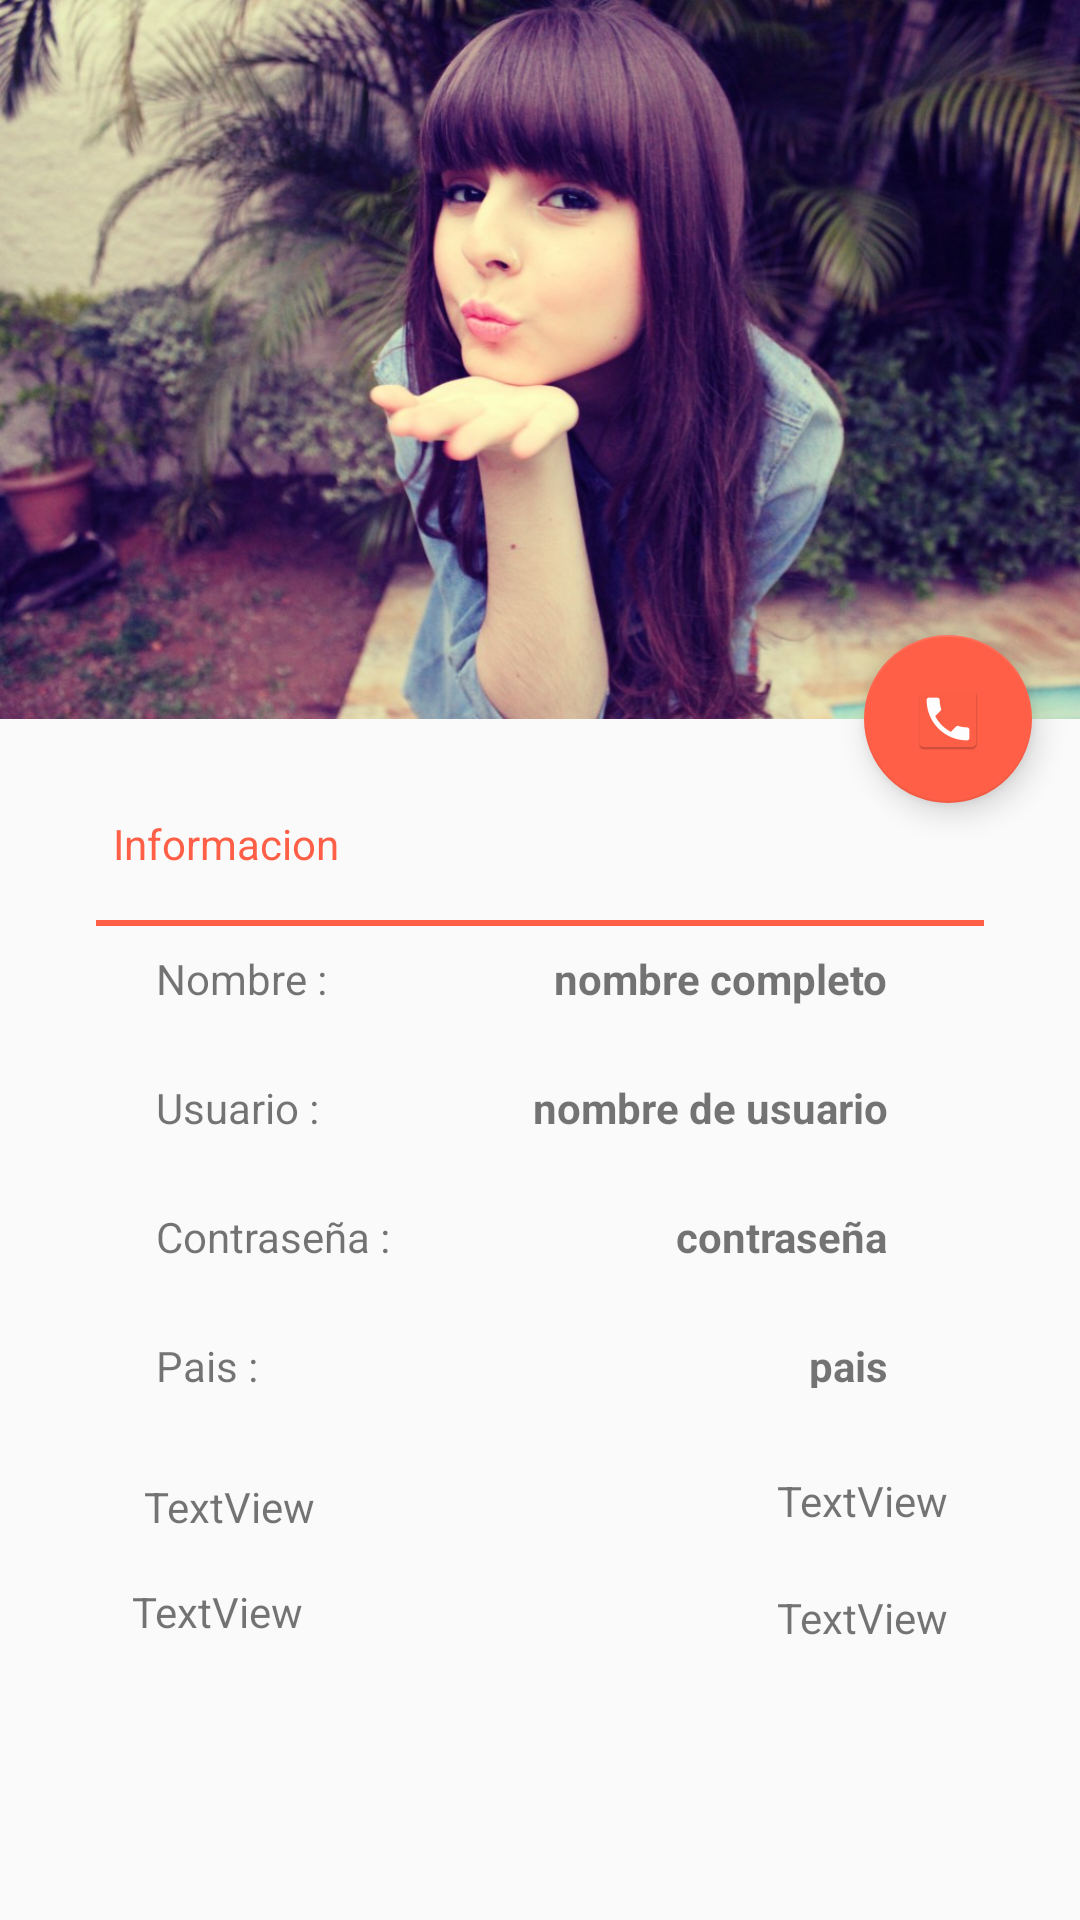

Here is an Android app screen rendered from its layout file. Give the layout XML and the strings, colors and styles it references.
<!-- AndroidManifest.xml: application theme AppTheme -->
<!-- res/layout/fragment_perfil.xml -->
<?xml version="1.0" encoding="utf-8"?>
<android.support.design.widget.CoordinatorLayout
    xmlns:android="http://schemas.android.com/apk/res/android"
    xmlns:app="http://schemas.android.com/apk/res-auto"
    xmlns:tools="http://schemas.android.com/tools"
    android:layout_width="match_parent"
    android:layout_height="match_parent"
    tools:context=".fragments.PerfilFragment">

    <android.support.design.widget.AppBarLayout
        android:id="@+id/appbar"
        android:layout_width="match_parent"
        android:layout_height="wrap_content">

        <android.support.design.widget.CollapsingToolbarLayout
            android:id="@+id/collapsing_layout"
            android:layout_width="match_parent"
            android:layout_height="match_parent"
            app:layout_scrollFlags="scroll|exitUntilCollapsed">

        <ImageView
            android:layout_width="match_parent"
            android:layout_height="wrap_content"
            android:scaleType="centerCrop"
            android:src="@drawable/fondo_perfila"
            android:adjustViewBounds="true"/>

        <android.support.v7.widget.Toolbar
            android:id="@+id/mToolbar_home"
            android:layout_width="match_parent"
            android:layout_height="?attr/actionBarSize"
            app:layout_collapseMode="pin"
            app:layout_constraintEnd_toEndOf="parent"
            app:layout_constraintStart_toStartOf="parent"
            app:layout_constraintTop_toTopOf="parent"
            app:popupTheme="@style/ThemeOverlay.AppCompat.Light"
            app:theme="@style/ThemeOverlay.AppCompat.Dark.ActionBar"
            app:titleTextColor="#FFFFFF"
            />
        </android.support.design.widget.CollapsingToolbarLayout>

    </android.support.design.widget.AppBarLayout>

    <android.support.v4.widget.NestedScrollView
        android:id="@+id/nestedScrollView"
        android:layout_width="match_parent"
        android:layout_height="wrap_content"
        app:layout_anchorGravity="top|center"
        app:layout_behavior="@string/appbar_scrolling_view_behavior">

        <android.support.constraint.ConstraintLayout
            android:layout_width="match_parent"
            android:layout_height="200dp">

            <TextView
                android:id="@+id/text_nombre_p"
                android:layout_width="wrap_content"
                android:layout_height="wrap_content"
                android:layout_marginEnd="64dp"
                android:layout_marginTop="8dp"
                android:text="nombre completo"
                android:textStyle="bold"
                app:layout_constraintEnd_toEndOf="parent"
                app:layout_constraintTop_toBottomOf="@+id/view" />

            <TextView
                android:id="@+id/text_usuario_p"
                android:layout_width="wrap_content"
                android:layout_height="wrap_content"
                android:layout_marginEnd="64dp"
                android:layout_marginTop="24dp"
                android:text="nombre de usuario"
                android:textStyle="bold"
                app:layout_constraintEnd_toEndOf="parent"
                app:layout_constraintTop_toBottomOf="@+id/text_nombre_p" />

            <TextView
                android:id="@+id/text_contraseña_p"
                android:layout_width="wrap_content"
                android:layout_height="wrap_content"
                android:layout_marginEnd="64dp"
                android:layout_marginTop="24dp"
                android:text="contraseña"
                android:textStyle="bold"
                app:layout_constraintEnd_toEndOf="parent"
                app:layout_constraintTop_toBottomOf="@+id/text_usuario_p" />

            <TextView
                android:id="@+id/text_pais_p"
                android:layout_width="wrap_content"
                android:layout_height="17dp"
                android:layout_marginEnd="64dp"
                android:layout_marginTop="24dp"
                android:text="pais"
                android:textStyle="bold"
                app:layout_constraintEnd_toEndOf="parent"
                app:layout_constraintTop_toBottomOf="@+id/text_contraseña_p" />

            <TextView
                android:id="@+id/textView11"
                android:layout_width="wrap_content"
                android:layout_height="wrap_content"
                android:layout_marginStart="52dp"
                android:layout_marginTop="8dp"
                android:text="Nombre :"
                app:layout_constraintStart_toStartOf="parent"
                app:layout_constraintTop_toBottomOf="@+id/view" />

            <TextView
                android:id="@+id/textView12"
                android:layout_width="wrap_content"
                android:layout_height="wrap_content"
                android:layout_marginStart="52dp"
                android:layout_marginTop="24dp"
                android:text="Usuario :"
                app:layout_constraintStart_toStartOf="parent"
                app:layout_constraintTop_toBottomOf="@+id/textView11" />

            <TextView
                android:id="@+id/textView13"
                android:layout_width="wrap_content"
                android:layout_height="wrap_content"
                android:layout_marginStart="52dp"
                android:layout_marginTop="24dp"
                android:text="Contraseña :"
                app:layout_constraintStart_toStartOf="parent"
                app:layout_constraintTop_toBottomOf="@+id/textView12" />

            <TextView
                android:id="@+id/textView14"
                android:layout_width="wrap_content"
                android:layout_height="wrap_content"
                android:layout_marginStart="52dp"
                android:layout_marginTop="24dp"
                android:text="Pais :"
                app:layout_constraintStart_toStartOf="parent"
                app:layout_constraintTop_toBottomOf="@+id/textView13" />


            <TextView
                android:id="@+id/textView15"
                android:layout_width="182dp"
                android:layout_height="27dp"
                android:layout_marginEnd="8dp"
                android:layout_marginStart="32dp"
                android:layout_marginTop="32dp"
                android:text="Informacion"
                android:textColor="#ff5f47"
                app:layout_constraintEnd_toEndOf="parent"
                app:layout_constraintHorizontal_bias="0.04"
                app:layout_constraintStart_toStartOf="parent"
                app:layout_constraintTop_toTopOf="parent" />

            <View
                android:id="@+id/view"
                android:layout_width="match_parent"
                android:layout_height="2dp"
                android:layout_marginEnd="32dp"
                android:layout_marginStart="32dp"
                android:layout_marginTop="8dp"
                android:background="#ff5f47"
                app:layout_constraintEnd_toEndOf="parent"
                app:layout_constraintHorizontal_bias="0.0"
                app:layout_constraintStart_toStartOf="parent"
                app:layout_constraintTop_toBottomOf="@+id/textView15" />

            <TextView
                android:id="@+id/textView7"
                android:layout_width="wrap_content"
                android:layout_height="wrap_content"
                android:layout_marginStart="48dp"
                android:layout_marginTop="28dp"
                android:text="TextView"
                app:layout_constraintStart_toStartOf="parent"
                app:layout_constraintTop_toBottomOf="@+id/textView14" />

            <TextView
                android:id="@+id/textView8"
                android:layout_width="wrap_content"
                android:layout_height="wrap_content"
                android:layout_marginStart="44dp"
                android:layout_marginTop="16dp"
                android:text="TextView"
                app:layout_constraintStart_toStartOf="parent"
                app:layout_constraintTop_toBottomOf="@+id/textView7" />

            <TextView
                android:id="@+id/textView9"
                android:layout_width="wrap_content"
                android:layout_height="wrap_content"
                android:layout_marginEnd="44dp"
                android:layout_marginTop="28dp"
                android:text="TextView"
                app:layout_constraintEnd_toEndOf="parent"
                app:layout_constraintTop_toBottomOf="@+id/text_pais_p" />

            <TextView
                android:id="@+id/textView10"
                android:layout_width="wrap_content"
                android:layout_height="wrap_content"
                android:layout_marginEnd="44dp"
                android:layout_marginTop="20dp"
                android:text="TextView"
                app:layout_constraintEnd_toEndOf="parent"
                app:layout_constraintTop_toBottomOf="@+id/textView9" />


        </android.support.constraint.ConstraintLayout>
    </android.support.v4.widget.NestedScrollView>
    
    <android.support.design.widget.FloatingActionButton
        android:id="@+id/imageView2"
        android:layout_width="wrap_content"
        android:layout_height="wrap_content"
        app:layout_anchorGravity="top|end"
        android:layout_margin="16dp"
        android:src="@mipmap/ic_phone"
        app:layout_anchor="@+id/nestedScrollView"/>

</android.support.design.widget.CoordinatorLayout>
<!-- resources referenced by this layout -->
<resources>
  <!-- drawable fondo_perfila: jpg bitmap (drawable, 140709 bytes) -->
  <!-- mipmap ic_phone: png bitmap (mipmap-hdpi, 1334 bytes) -->
  <style name="AppTheme" parent="Theme.AppCompat.Light.NoActionBar">
          
          <item name="colorPrimary">@color/colorPrimary</item>
          <item name="colorPrimaryDark">@color/colorPrimaryDark</item>
          <item name="colorAccent">@color/colorAccent</item>
  
      </style>
  <color name="colorPrimary">#3F51B5</color>
  <color name="colorPrimaryDark">#303F9F</color>
  <color name="colorAccent">#ff5f47</color>
</resources>
